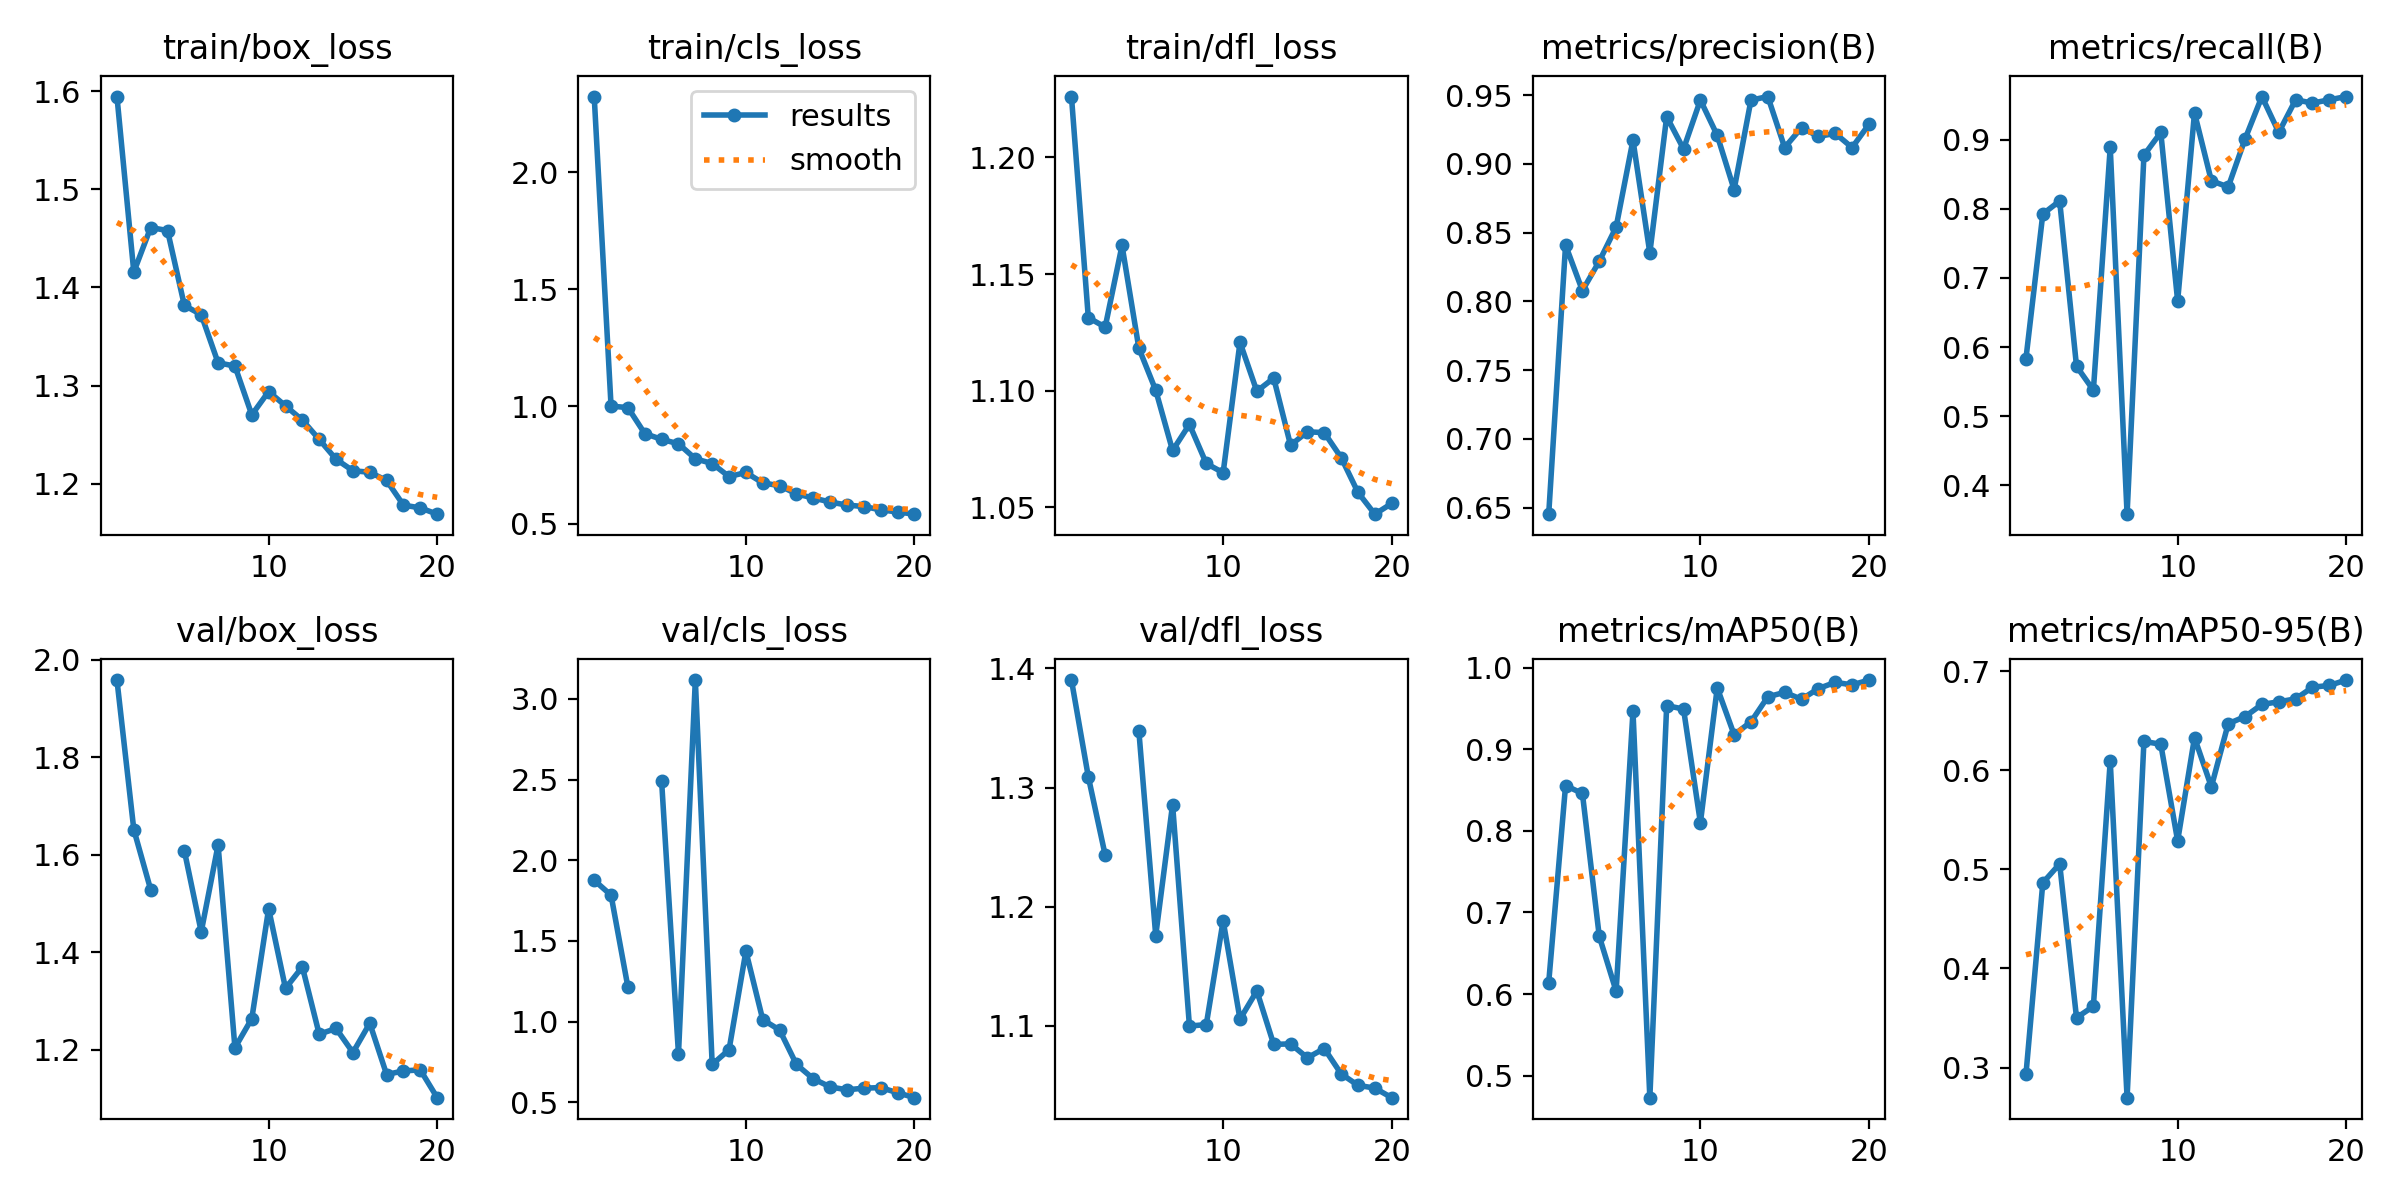

The file beside this chart, header and first rows:
epoch, time, train/box_loss, train/cls_loss, train/dfl_loss, metrics/precision(B), metrics/recall(B), metrics/mAP50(B), metrics/mAP50-95(B), val/box_loss, val/cls_loss, val/dfl_loss, lr/pg0, lr/pg1, lr/pg2
1, 19.49, 1.594, 2.322, 1.226, 0.6453, 0.5834, 0.614, 0.2931, 1.958, 1.876, 1.39, 0.0006566, 0.0006566, 0.0006566
2, 27.16, 1.416, 1.002, 1.131, 0.8409, 0.7924, 0.8556, 0.4864, 1.652, 1.783, 1.309, 0.001258, 0.001258, 0.001258
3, 35.97, 1.461, 0.9952, 1.127, 0.8078, 0.8113, 0.8459, 0.5056, 1.529, 1.214, 1.243, 0.001793, 0.001793, 0.001793
4, 44.1, 1.458, 0.8844, 1.162, 0.8292, 0.5723, 0.6708, 0.3503, nan, nan, nan, 0.001703, 0.001703, 0.001703
5, 52.16, 1.382, 0.8597, 1.118, 0.854, 0.5377, 0.6036, 0.3618, 1.608, 2.488, 1.347, 0.001604, 0.001604, 0.001604
6, 59.91, 1.372, 0.8408, 1.1, 0.9172, 0.8887, 0.9465, 0.6093, 1.442, 0.7991, 1.176, 0.001505, 0.001505, 0.001505
7, 68.73, 1.323, 0.777, 1.074, 0.8353, 0.3585, 0.473, 0.2697, 1.62, 3.117, 1.286, 0.001406, 0.001406, 0.001406
8, 76.5, 1.32, 0.7564, 1.085, 0.9343, 0.8774, 0.9536, 0.6292, 1.204, 0.7341, 1.1, 0.001307, 0.001307, 0.001307
9, 85.55, 1.27, 0.701, 1.069, 0.9109, 0.9104, 0.9494, 0.6262, 1.264, 0.8255, 1.101, 0.001208, 0.001208, 0.001208
10, 93.59, 1.294, 0.7184, 1.065, 0.9464, 0.6667, 0.8101, 0.5288, 1.489, 1.436, 1.188, 0.001109, 0.001109, 0.001109
11, 101.8, 1.279, 0.6739, 1.121, 0.9207, 0.9387, 0.9753, 0.6329, 1.326, 1.012, 1.106, 0.00101, 0.00101, 0.00101
12, 110.5, 1.265, 0.6621, 1.1, 0.8813, 0.8404, 0.918, 0.5833, 1.37, 0.9477, 1.129, 0.000911, 0.000911, 0.000911
13, 118.4, 1.245, 0.6271, 1.105, 0.9463, 0.8316, 0.9336, 0.647, 1.232, 0.7341, 1.085, 0.000812, 0.000812, 0.000812
14, 127.2, 1.225, 0.6094, 1.077, 0.9489, 0.9009, 0.9644, 0.6542, 1.244, 0.6455, 1.085, 0.000713, 0.000713, 0.000713
15, 135.5, 1.213, 0.5924, 1.082, 0.9119, 0.9623, 0.9698, 0.6665, 1.195, 0.595, 1.073, 0.000614, 0.000614, 0.000614
16, 143.9, 1.212, 0.5792, 1.082, 0.9263, 0.9104, 0.9614, 0.6691, 1.255, 0.5771, 1.081, 0.000515, 0.000515, 0.000515
17, 152.7, 1.203, 0.5732, 1.071, 0.92, 0.9576, 0.9745, 0.672, 1.15, 0.5874, 1.06, 0.000416, 0.000416, 0.000416
18, 160.9, 1.178, 0.559, 1.056, 0.9222, 0.9528, 0.9821, 0.6838, 1.157, 0.5908, 1.05, 0.000317, 0.000317, 0.000317
19, 169.3, 1.176, 0.5498, 1.047, 0.9119, 0.9576, 0.979, 0.6856, 1.159, 0.5591, 1.048, 0.000218, 0.000218, 0.000218
20, 177.6, 1.169, 0.5405, 1.052, 0.9287, 0.9623, 0.9849, 0.691, 1.102, 0.5284, 1.04, 0.000119, 0.000119, 0.000119
